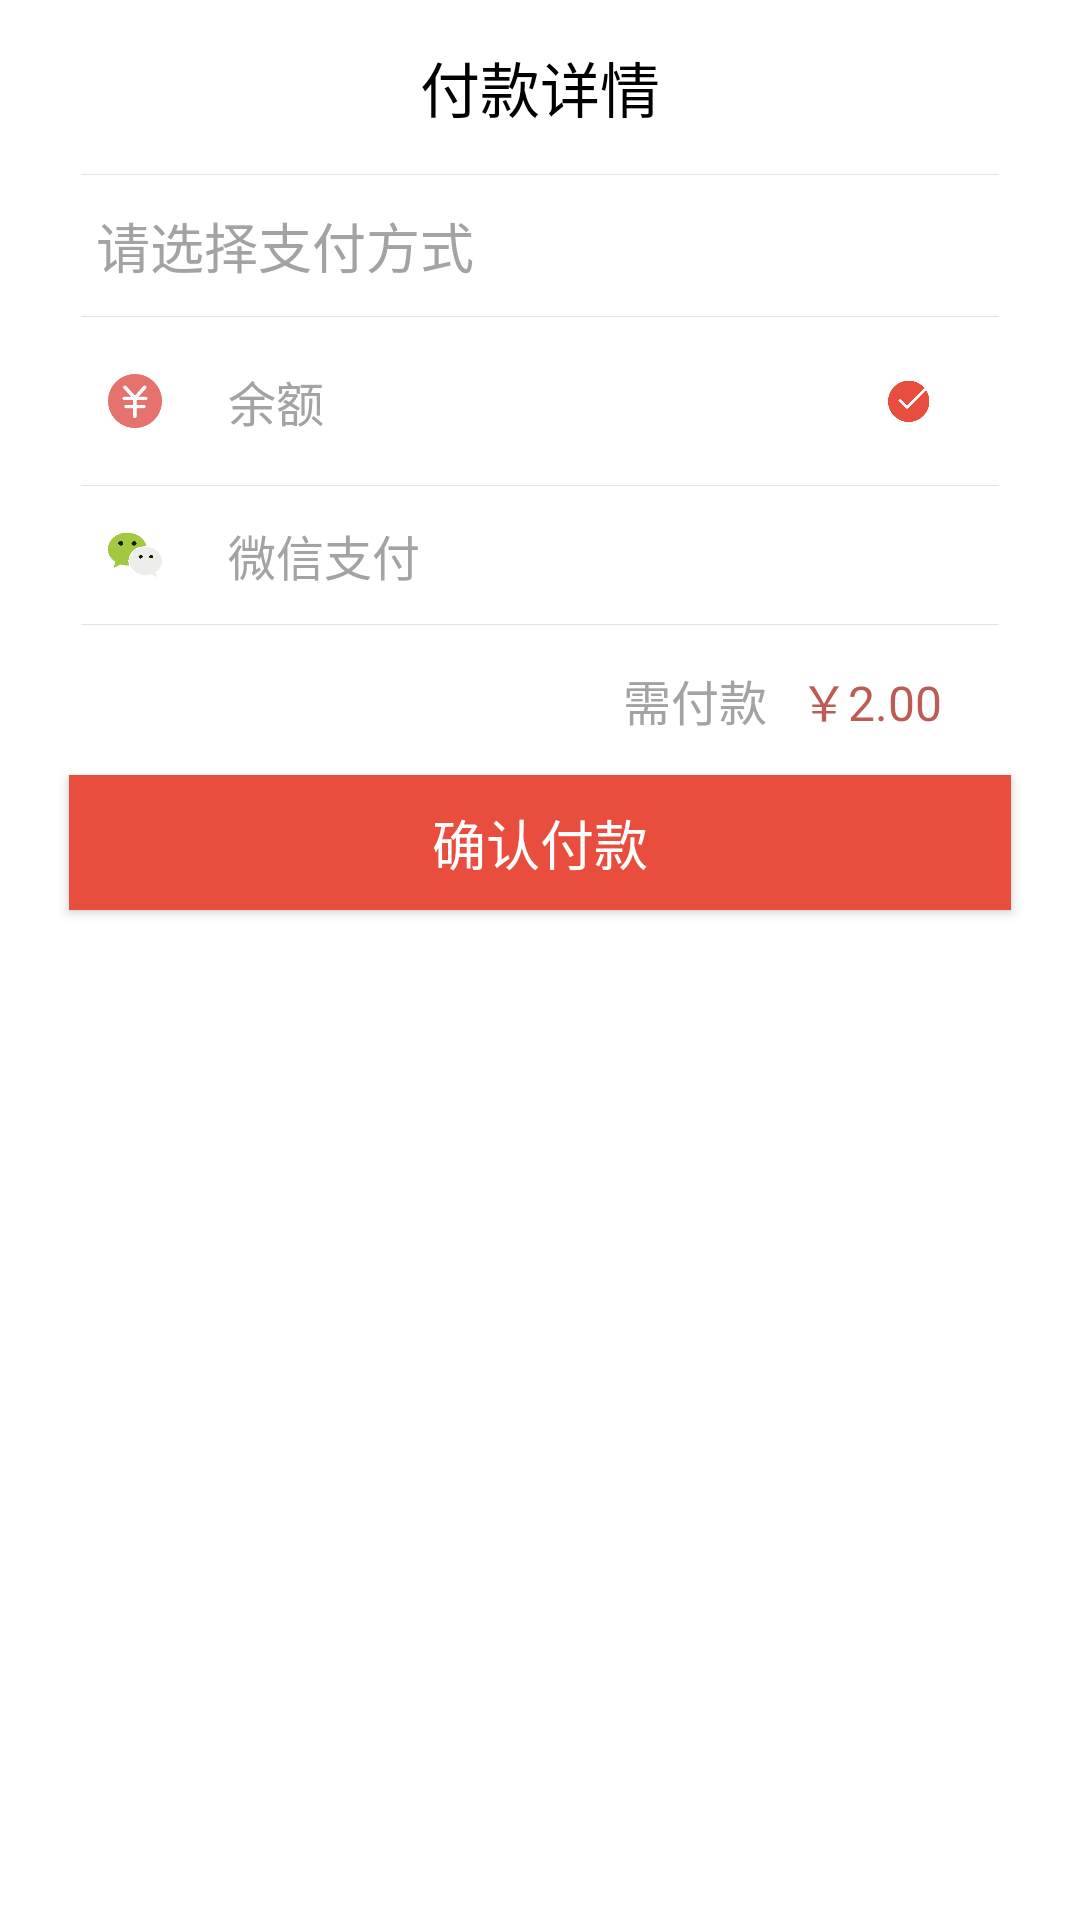

Android layout source for this screen:
<!-- AndroidManifest.xml: application theme AppTheme -->
<!-- res/layout/dialog_pay.xml -->
<?xml version="1.0" encoding="utf-8"?>
<LinearLayout xmlns:android="http://schemas.android.com/apk/res/android"
    android:layout_width="match_parent"
    android:layout_height="match_parent"
    android:background="@android:color/white"
    android:orientation="vertical">

    <FrameLayout
        android:layout_width="match_parent"
        android:layout_height="wrap_content"
        android:minHeight="58dp">

        <TextView
            android:layout_width="wrap_content"
            android:layout_height="wrap_content"
            android:layout_gravity="center"
            android:text="付款详情"
            android:textColor="#000000"
            android:textSize="20sp" />

    </FrameLayout>

    <View
        android:layout_width="match_parent"
        android:layout_height="1px"
        android:layout_marginEnd="27dp"
        android:layout_marginStart="27dp"
        android:background="#e3e3e3" />

    <TextView
        android:layout_width="match_parent"
        android:layout_height="wrap_content"
        android:gravity="center_vertical"
        android:minHeight="47dp"
        android:paddingStart="32dp"
        android:text="请选择支付方式"
        android:textColor="#a3a3a3"
        android:textSize="18sp" />

    <View
        android:layout_width="match_parent"
        android:layout_height="1px"
        android:layout_marginEnd="27dp"
        android:layout_marginStart="27dp"
        android:background="#e3e3e3" />

    <RelativeLayout
        android:id="@+id/rl_dialog_pay_balance"
        android:layout_width="match_parent"
        android:layout_height="wrap_content"
        android:minHeight="56dp">

        <ImageView
            android:id="@+id/iv_dialog_pay_balance"
            android:layout_width="18dp"
            android:layout_height="18dp"
            android:layout_centerVertical="true"
            android:layout_marginStart="36dp"
            android:background="@drawable/ic_balance" />

        <TextView
            android:layout_width="wrap_content"
            android:layout_height="wrap_content"
            android:layout_centerVertical="true"
            android:layout_marginStart="22dp"
            android:layout_toEndOf="@+id/iv_dialog_pay_balance"
            android:text="余额"
            android:textColor="#a3a3a3"
            android:textSize="16sp" />

        <ImageView
            android:id="@+id/iv_dialog_pay_balance_selected"
            android:layout_width="14dp"
            android:layout_height="14dp"
            android:layout_centerVertical="true"
            android:layout_alignParentEnd="true"
            android:layout_marginEnd="50dp"
            android:background="@drawable/ic_selected"/>

    </RelativeLayout>

    <View
        android:layout_width="match_parent"
        android:layout_height="1px"
        android:layout_marginEnd="27dp"
        android:layout_marginStart="27dp"
        android:background="#e3e3e3" />

    <RelativeLayout
        android:id="@+id/rl_dialog_pay_wechat"
        android:layout_width="match_parent"
        android:layout_height="wrap_content"
        android:minHeight="46dp">

        <ImageView
            android:id="@+id/iv_dialog_pay_wechat"
            android:layout_width="18dp"
            android:layout_height="18dp"
            android:layout_centerVertical="true"
            android:layout_marginStart="36dp"
            android:background="@drawable/ic_wechat" />

        <TextView
            android:layout_width="wrap_content"
            android:layout_height="wrap_content"
            android:layout_centerVertical="true"
            android:layout_marginStart="22dp"
            android:layout_toEndOf="@+id/iv_dialog_pay_wechat"
            android:text="微信支付"
            android:textColor="#a3a3a3"
            android:textSize="16sp" />

        <ImageView
            android:id="@+id/iv_dialog_pay_wechat_selected"
            android:layout_width="14dp"
            android:layout_height="14dp"
            android:layout_alignParentEnd="true"
            android:layout_centerVertical="true"
            android:layout_marginEnd="50dp"
            android:background="@drawable/ic_selected"
            android:visibility="invisible" />

    </RelativeLayout>

    <View
        android:layout_width="match_parent"
        android:layout_height="1px"
        android:layout_marginEnd="27dp"
        android:layout_marginStart="27dp"
        android:background="#e3e3e3" />

    <RelativeLayout
        android:layout_width="match_parent"
        android:layout_height="wrap_content"
        android:minHeight="50dp">

        <TextView
            android:id="@+id/tv_dialog_pay_money"
            android:layout_width="wrap_content"
            android:layout_height="wrap_content"
            android:layout_alignParentEnd="true"
            android:layout_centerVertical="true"
            android:layout_marginEnd="46dp"
            android:text="￥2.00"
            android:textColor="#bb5d55"
            android:textSize="16sp"/>

        <TextView
            android:layout_width="wrap_content"
            android:layout_height="wrap_content"
            android:layout_toStartOf="@+id/tv_dialog_pay_money"
            android:layout_centerVertical="true"
            android:layout_marginEnd="11dp"
            android:text="需付款"
            android:textColor="#a3a3a3"
            android:textSize="16sp"/>
    </RelativeLayout>

    <Button
        android:id="@+id/btn_dialog_pay_sure"
        android:layout_width="match_parent"
        android:layout_height="wrap_content"
        android:minHeight="45dp"
        android:layout_marginStart="23dp"
        android:layout_marginEnd="23dp"
        android:layout_marginBottom="11dp"
        android:background="#e94d3e"
        android:text="确认付款"
        android:textColor="@android:color/white"
        android:textSize="18sp"/>
</LinearLayout>
<!-- resources referenced by this layout -->
<resources>
  <!-- drawable ic_balance: png bitmap (drawable-xxhdpi, 3606 bytes) -->
  <!-- drawable ic_selected: png bitmap (drawable-xxhdpi, 2670 bytes) -->
  <!-- drawable ic_wechat: png bitmap (drawable-xxhdpi, 2067 bytes) -->
  <style name="AppTheme" parent="Theme.AppCompat.Light.DarkActionBar">
          
          <item name="colorPrimary">@color/colorPrimary</item>
          <item name="colorPrimaryDark">@color/colorPrimaryDark</item>
          <item name="colorAccent">@color/colorAccent</item>
      </style>
  <!-- not gathered from this repository: default colours our renderer supplied (Android Studio template values) -->
  <color name="colorPrimary">#FF6200EE</color>
  <color name="colorPrimaryDark">#FF3700B3</color>
  <color name="colorAccent">#FF03DAC5</color>
</resources>
